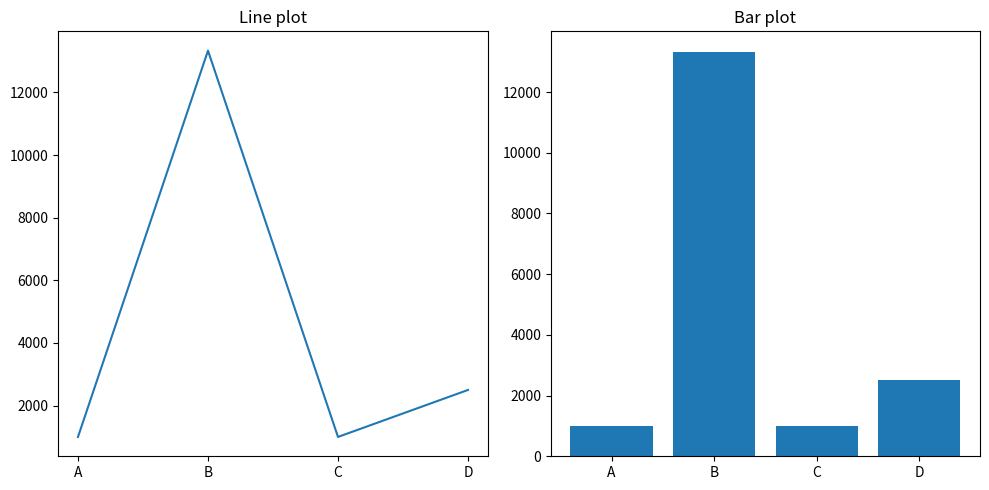

Python code for this plot:
import matplotlib.pyplot as plt

# x=[1,2,3,4]
# y=[10,20,15,30]

# plt.plot(x,y)
# plt.show()

'''Title, xlabel, ylabel'''
# x=["Mon","Tue","Wed","Thu","Fri"]
# y=[18,7,10,25,4]

# plt.plot(x,y)
# plt.title("Sales of the week")
# plt.xlabel("Days")
# plt.ylabel("Sales")
# plt.show()

'''Customizing graph
Syntax: plt.plot(x,y,color="color_name",linestyle="linestyle,linewidth=value, marker=marker_symbol,label="label_name")
'''
# x=[1,2,3,4]
# y=[10,20,15,30]

# plt.plot(x,y,color="red",linestyle="--",linewidth=2,marker="o",label="2025 Sales")
# plt.legend(loc="upper left",fontsize=12)
# plt.grid(color="gray",linestyle=":",linewidth=1)
# plt.xlim(1,4)
# plt.ylim(1,40)
# plt.show()

'''Bar Chart'''
# product=["A","B","C","D"]
# sales=[1000,5000,1500,3000]

# plt.barh(product,sales,color="cyan",label="Sales 2025")
# plt.xlabel(product)
# plt.ylabel(sales)
# plt.legend("2025")
# plt.show()

'''Pie chart'''
# regions=["N","S","E","W"]
# revenue=[1000,1500,5000,3000]

# plt.pie(revenue,labels=regions, autopct="%1.1f%%",colors=["red","blue","yellow","green"],)
# plt.title("Revenue of each region")
# plt.show()


'''Histogram'''
# scores=[10,20,11,14,18,8,15,15,11,8,10,20,11,18]
# plt.hist(scores,color="purple",edgecolor="black")
# plt.xlabel("Score Range")
# plt.ylabel("Number of Students")
# plt.title("Score distribution of students")
# plt.show()

# scores=[1000,2000,1000,2000,3000,4000,5000,6000]
# plt.hist(scores,color="black",edgecolor="white")
# plt.xlabel("Price")
# plt.ylabel("Frequency")
# plt.title("Frequency of price")
# plt.show()

'''Scatterplot'''
# a=[10,20,40,20,12,34,53]
# b=[23,43,45,54,32,32,32]

# plt.scatter(a,b,marker="o",color="green",label="class A")

# hours_studies=[1,2,3,4,5]
# exam_scores=[10,33,93,12,43]
# plt.xlabel("Hours studies")
# plt.ylabel("Exam scores")
# plt.scatter(hours_studies,exam_scores,marker="o",color="red",label="class B")
# plt.legend()
# plt.grid(True)
# plt.show()

# plt.scatter([1,2,3],[50,55,60],color="blue",label="class 1")
# plt.scatter([1,2,3],[55,40,65],color="red",label="class 2")

# plt.title("Comparision of two classes")
# plt.legend()
# plt.show()


'''Subplot: Plotting 2 or more graphs together'''

# x=[1,2,3,4]
# y=[10,20,15,25]

# plt.subplot(1,3,1)  #1 row 2 column 1st subplot
# plt.plot(x,y)
# plt.title("Line chart")

# plt.subplot(1,3,2)  #1 row 2 column 2nd subplot
# plt.bar(x,y)
# plt.title("Bar chart")

# plt.subplot(1,3,3)
# plt.scatter(x,y)
# plt.tight_layout()
# plt.show()

'''Subplot with width and height'''
# Syntax: fig,ax=plt.subplots(nrows,ncols,figsize=(width,height))

# fig,ax=plt.subplots(1,2,figsize=(10,5))

# x=[1,2,3,4]
# y=[10,20,15,25]

# ax[0].plot(x,y)
# ax[0].set_title("Line plot")

# ax[1].bar(x,y)
# ax[1].set_title("Bar plot")
# plt.tight_layout()
# plt.show()

fig,ax=plt.subplots(1,2,figsize=(10,5))

x=["A","B","C","D"]
y=[999,13333,1000,2500]

ax[0].plot(x,y)
ax[0].set_title("Line plot")

ax[1].bar(x,y)
ax[1].set_title("Bar plot")
plt.tight_layout()
plt.show()
